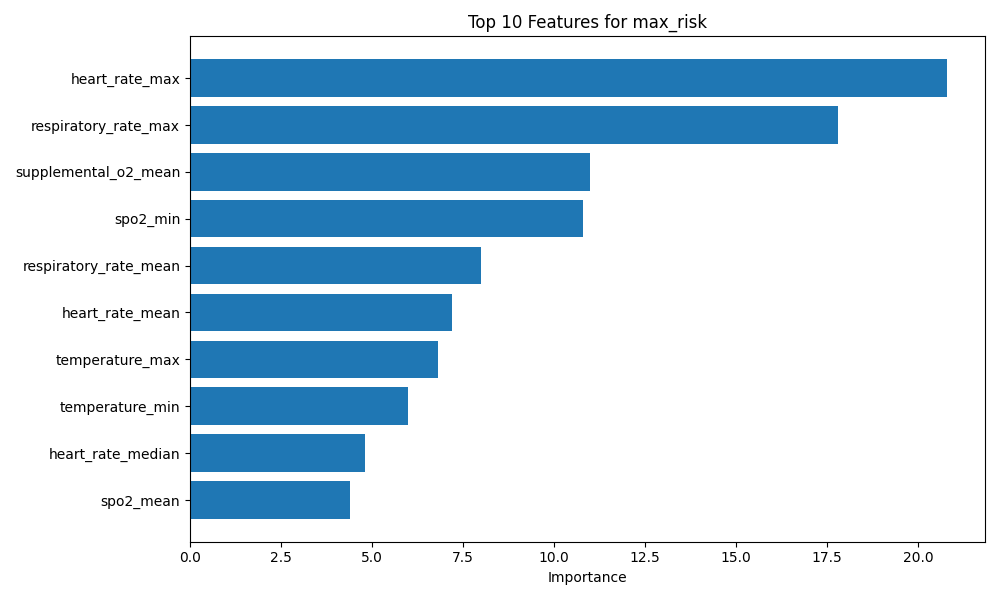

Data behind this chart, as committed beside it:
feature, importance
heart_rate_max, 20.8
respiratory_rate_max, 17.8
supplemental_o2_mean, 11.0
spo2_min, 10.8
respiratory_rate_mean, 8.0
heart_rate_mean, 7.2
temperature_max, 6.8
temperature_min, 6.0
heart_rate_median, 4.8
spo2_mean, 4.4
level_of_consciousness_missing_pct, 4.2
temperature_mean, 4.2
spo2_median, 2.8
temperature_missing_pct, 2.4
level_of_consciousness_mean, 2.4
respiratory_rate_median, 2.2
heart_rate_missing_pct, 1.8
respiratory_rate_missing_pct, 1.8
heart_rate_min, 1.6
systolic_bp_min, 1.4
temperature_median, 1.4
systolic_bp_missing_pct, 1.2
systolic_bp_median, 1.0
respiratory_rate_min, 1.0
spo2_missing_pct, 0.8
systolic_bp_mean, 0.6
systolic_bp_max, 0.4
supplemental_o2_max, 0.4
co2_retainer_max, 0.0
spo2_max, 0.0
supplemental_o2_missing_pct, 0.0
co2_retainer_median, 0.0
co2_retainer_min, 0.0
co2_retainer_mean, 0.0
level_of_consciousness_max, 0.0
level_of_consciousness_min, 0.0
supplemental_o2_median, 0.0
level_of_consciousness_median, 0.0
supplemental_o2_min, 0.0
co2_retainer_missing_pct, 0.0
